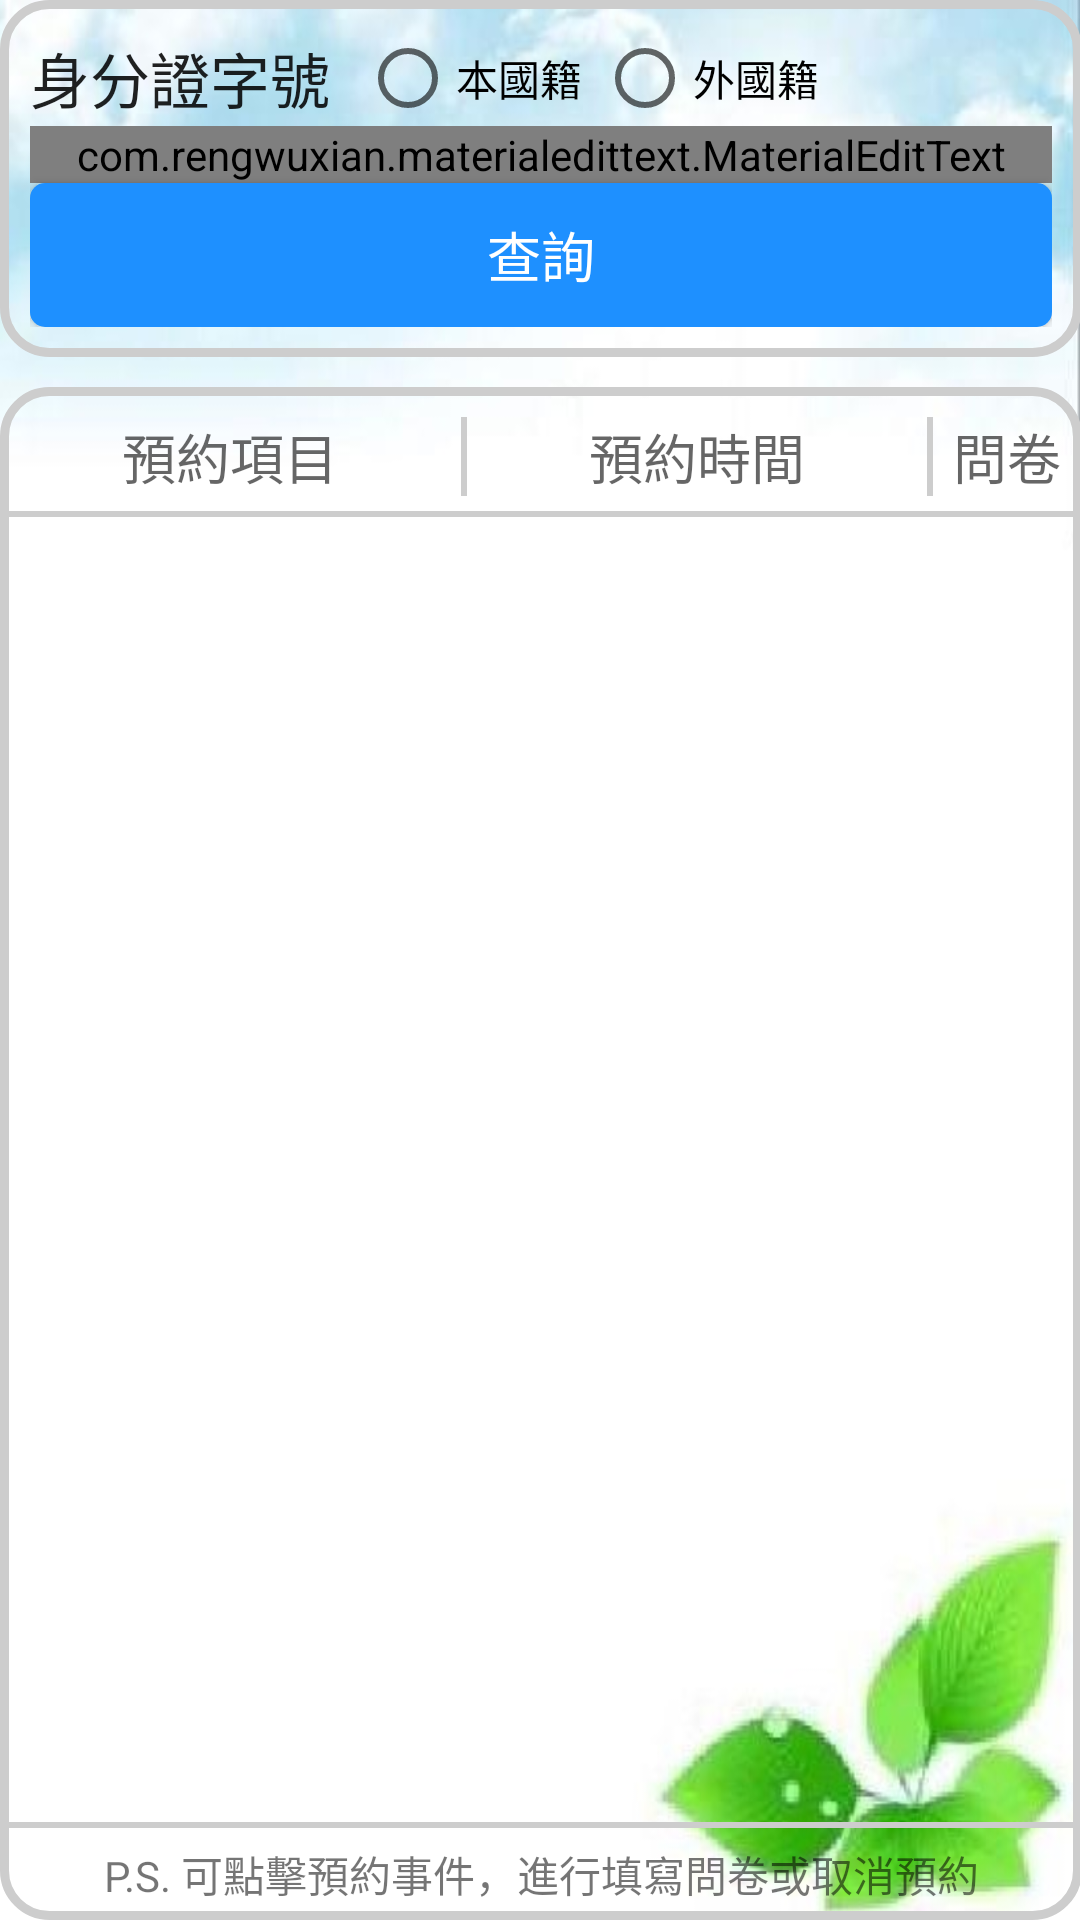

Reconstruct the res/layout file that produces this screen, plus the resources it refers to.
<!-- AndroidManifest.xml: application theme AppTheme -->
<!-- res/layout/activity_gsearch.xml -->
<?xml version="1.0" encoding="utf-8"?>
<ScrollView xmlns:android="http://schemas.android.com/apk/res/android"
    xmlns:app="http://schemas.android.com/apk/res-auto"
    xmlns:tools="http://schemas.android.com/tools"
    android:layout_width="match_parent"
    android:layout_height="match_parent"
    android:background="@drawable/gs_background"
    android:fillViewport="true"
    android:orientation="vertical"
    android:paddingBottom="@dimen/activity_vertical_margin"
    android:paddingLeft="@dimen/activity_horizontal_margin"
    android:paddingRight="@dimen/activity_horizontal_margin"
    android:paddingTop="@dimen/activity_vertical_margin"
    tools:context=".G.GS.GSearchActivity">

    <LinearLayout
        android:layout_width="match_parent"
        android:layout_height="wrap_content"
        android:orientation="vertical">

        <LinearLayout
            android:layout_width="match_parent"
            android:layout_height="wrap_content"
            android:background="@drawable/bg_g1"
            android:orientation="vertical">

            <TableLayout
                android:layout_width="match_parent"
                android:layout_height="wrap_content"
                android:layout_gravity="center"
                android:showDividers="middle"
                android:stretchColumns="1">

                <TableRow
                    android:layout_width="match_parent"
                    android:layout_height="match_parent">

                    <TextView
                        android:id="@+id/textView7"
                        android:layout_width="wrap_content"
                        android:layout_height="match_parent"
                        android:gravity="center_vertical"
                        android:text="身分證字號"
                        android:textAppearance="?android:attr/textAppearanceLarge"
                        android:textSize="20sp" />

                    <RadioGroup
                        android:id="@+id/PidRG"
                        android:layout_width="match_parent"
                        android:layout_height="match_parent"
                        android:layout_marginLeft="10dp"
                        android:orientation="horizontal">

                        <RadioButton
                            android:id="@+id/TWRB"
                            android:layout_width="wrap_content"
                            android:layout_height="wrap_content"
                            android:checked="false"
                            android:text="本國籍" />

                        <RadioButton
                            android:id="@+id/OSRB"
                            android:layout_width="wrap_content"
                            android:layout_height="wrap_content"
                            android:layout_marginLeft="5dp"
                            android:checked="false"
                            android:text="外國籍" />
                    </RadioGroup>

                </TableRow>

                <TableRow
                    android:layout_width="match_parent"
                    android:layout_height="match_parent">

                    <com.rengwuxian.materialedittext.MaterialEditText
                        android:id="@+id/PidET"
                        android:layout_width="match_parent"
                        android:layout_height="wrap_content"
                        android:layout_span="2"
                        android:gravity="center_horizontal"
                        android:hint="請先選擇國籍身分"
                        android:inputType="text"
                        android:singleLine="true"
                        android:textColorHint="#AAAAAA"
                        app:met_baseColor="#000000" />

                </TableRow>

            </TableLayout>

            <Button
                android:id="@+id/nextBTN"
                android:layout_width="match_parent"
                android:layout_height="wrap_content"
                android:layout_gravity="center_horizontal"
                android:background="@drawable/bg_selector_g_btn"
                android:textColor="@color/g_btn_text_color"
                android:textSize="18sp"
                android:text="查詢" />

        </LinearLayout>

        <LinearLayout
            android:id="@+id/ExamDataLayout"
            android:layout_width="match_parent"
            android:layout_height="match_parent"
            android:layout_marginTop="10dp"
            android:background="@drawable/bg_sglv"
            android:orientation="vertical">

            <LinearLayout
                android:layout_width="match_parent"
                android:layout_height="wrap_content"
                android:layout_marginBottom="5dp"
                android:layout_marginTop="10dp"
                android:orientation="horizontal">

                <TextView
                    android:id="@+id/textView25"
                    android:layout_width="match_parent"
                    android:layout_height="wrap_content"
                    android:layout_weight="2"
                    android:gravity="center"
                    android:text="預約項目"
                    android:textAppearance="?android:attr/textAppearanceMedium" />

                <View
                    android:layout_width="2dp"
                    android:layout_height="match_parent"
                    android:background="#CDCDCD" />

                <TextView
                    android:id="@+id/textView26"
                    android:layout_width="match_parent"
                    android:layout_height="wrap_content"
                    android:layout_weight="2"
                    android:gravity="center"
                    android:text="預約時間"
                    android:textAppearance="?android:attr/textAppearanceMedium" />

                <View
                    android:layout_width="2dp"
                    android:layout_height="match_parent"
                    android:background="#CDCDCD" />

                <TextView
                    android:id="@+id/textView27"
                    android:layout_width="match_parent"
                    android:layout_height="wrap_content"
                    android:layout_weight="3"
                    android:gravity="center"
                    android:text="問卷"
                    android:textAppearance="?android:attr/textAppearanceMedium" />

            </LinearLayout>

            <View
                android:layout_width="match_parent"
                android:layout_height="2dp"
                android:background="#CDCDCD" />

            <ListView
                android:id="@+id/ExamDataLV"
                android:layout_width="match_parent"
                android:layout_height="0dp"
                android:layout_weight="1" />

            <TextView
                android:id="@+id/noExamDataTV"
                android:layout_width="match_parent"
                android:layout_height="0dp"
                android:gravity="center_vertical|center_horizontal"
                android:text="無預約紀錄"
                android:layout_weight="1"
                android:visibility="gone" />

            <View
                android:layout_width="match_parent"
                android:layout_height="2dp"
                android:background="#CDCDCD" />

            <TextView
                android:id="@+id/textView28"
                android:layout_width="match_parent"
                android:layout_height="wrap_content"
                android:layout_marginBottom="5dp"
                android:layout_marginTop="5dp"
                android:gravity="center"
                android:singleLine="true"
                android:text="P.S. 可點擊預約事件，進行填寫問卷或取消預約"
                android:textAppearance="?android:attr/textAppearanceSmall" />

        </LinearLayout>
    </LinearLayout>

</ScrollView>
<!-- resources referenced by this layout -->
<resources>
  <!-- drawable bg_g1 (drawable) -->
  <?xml version="1.0" encoding="utf-8"?>
  <shape xmlns:android="http://schemas.android.com/apk/res/android"
      android:shape="rectangle">
      <gradient
          android:startColor="#00FFFFFF"
          android:endColor="#00FFFFFF"
          android:angle="90"/>
  
      <padding android:left="10dp"
          android:top="10dp"
          android:right="10dp"
          android:bottom="10dp" />
      <corners
          android:topLeftRadius="15dp"
          android:topRightRadius="15dp"
          android:bottomLeftRadius="15dp"
          android:bottomRightRadius="15dp"/>
      <stroke
          android:color="#CDCDCD"
          android:width="3dp"/>
  </shape>
  <!-- drawable bg_selector_g_btn (drawable) -->
  <?xml version="1.0" encoding="utf-8"?>
  <selector xmlns:android="http://schemas.android.com/apk/res/android">
      <item
          android:state_enabled="false"
          android:drawable="@drawable/bg_g_btn_disable"/>
  
      <item
          android:state_pressed="true"
          android:drawable="@drawable/bg_g_btn_true"/>
  
      <item
          android:state_pressed="false"
          android:drawable="@drawable/bg_g_btn_false"/>
  </selector>
  <!-- drawable bg_sglv (drawable) -->
  <?xml version="1.0" encoding="utf-8"?>
  <shape xmlns:android="http://schemas.android.com/apk/res/android"
  android:shape="rectangle">
  <gradient
      android:startColor="#00FFFFFF"
      android:endColor="#00FFFFFF"
      android:angle="90"/>
  
  <padding android:left="0dp"
      android:top="0dp"
      android:right="0dp"
      android:bottom="0dp" />
  <corners
      android:topLeftRadius="15dp"
      android:topRightRadius="15dp"
      android:bottomLeftRadius="15dp"
      android:bottomRightRadius="15dp"/>
  <stroke
      android:color="#CDCDCD"
      android:width="3dp"/>
  </shape>
  <!-- drawable gs_background: jpg bitmap (drawable-nodpi, 26174 bytes) -->
  <style name="AppTheme" parent="Theme.AppCompat.Light.DarkActionBar">
          
          <item name="colorPrimary">@color/colorPrimary</item>
          <item name="colorPrimaryDark">@color/colorPrimaryDark</item>
          <item name="colorAccent">@color/colorAccent</item>
      </style>
  <!-- drawable bg_g_btn_disable (drawable) -->
  <?xml version="1.0" encoding="utf-8"?>
  <shape xmlns:android="http://schemas.android.com/apk/res/android"
      android:shape="rectangle">
      <gradient
          android:startColor="#CDCDCD"
          android:endColor="#CDCDCD"
          android:angle="90"/>
      <padding android:left="0dp"
          android:top="0dp"
          android:right="0dp"
          android:bottom="0dp" />
      <corners android:radius="5dp" />
      <stroke
          android:color="#FFFFFF"
          android:width="0dp"/>
  </shape>
  <!-- drawable bg_g_btn_true (drawable) -->
  <?xml version="1.0" encoding="utf-8"?>
  <shape xmlns:android="http://schemas.android.com/apk/res/android"
      android:shape="rectangle">
      <gradient
          android:startColor="@color/colorPrimaryDark"
          android:endColor="@color/colorPrimaryDark"
          android:angle="90"/>
      <padding android:left="0dp"
          android:top="0dp"
          android:right="0dp"
          android:bottom="0dp" />
      <corners android:radius="5dp" />
      <stroke
          android:color="#FFFFFF"
          android:width="0dp"/>
  </shape>
  <!-- drawable bg_g_btn_false (drawable) -->
  <?xml version="1.0" encoding="utf-8"?>
  <shape xmlns:android="http://schemas.android.com/apk/res/android"
      android:shape="rectangle">
      <gradient
          android:startColor="@color/colorPrimary"
          android:endColor="@color/colorPrimary"
          android:angle="90"/>
      <padding android:left="0dp"
          android:top="0dp"
          android:right="0dp"
          android:bottom="0dp" />
      <corners android:radius="5dp" />
      <stroke
          android:color="#FFFFFF"
          android:width="0dp"/>
  </shape>
  <color name="colorPrimary">#1E90FF</color>
  <color name="colorPrimaryDark">#0B60CC</color>
  <color name="colorAccent">#003377</color>
</resources>
